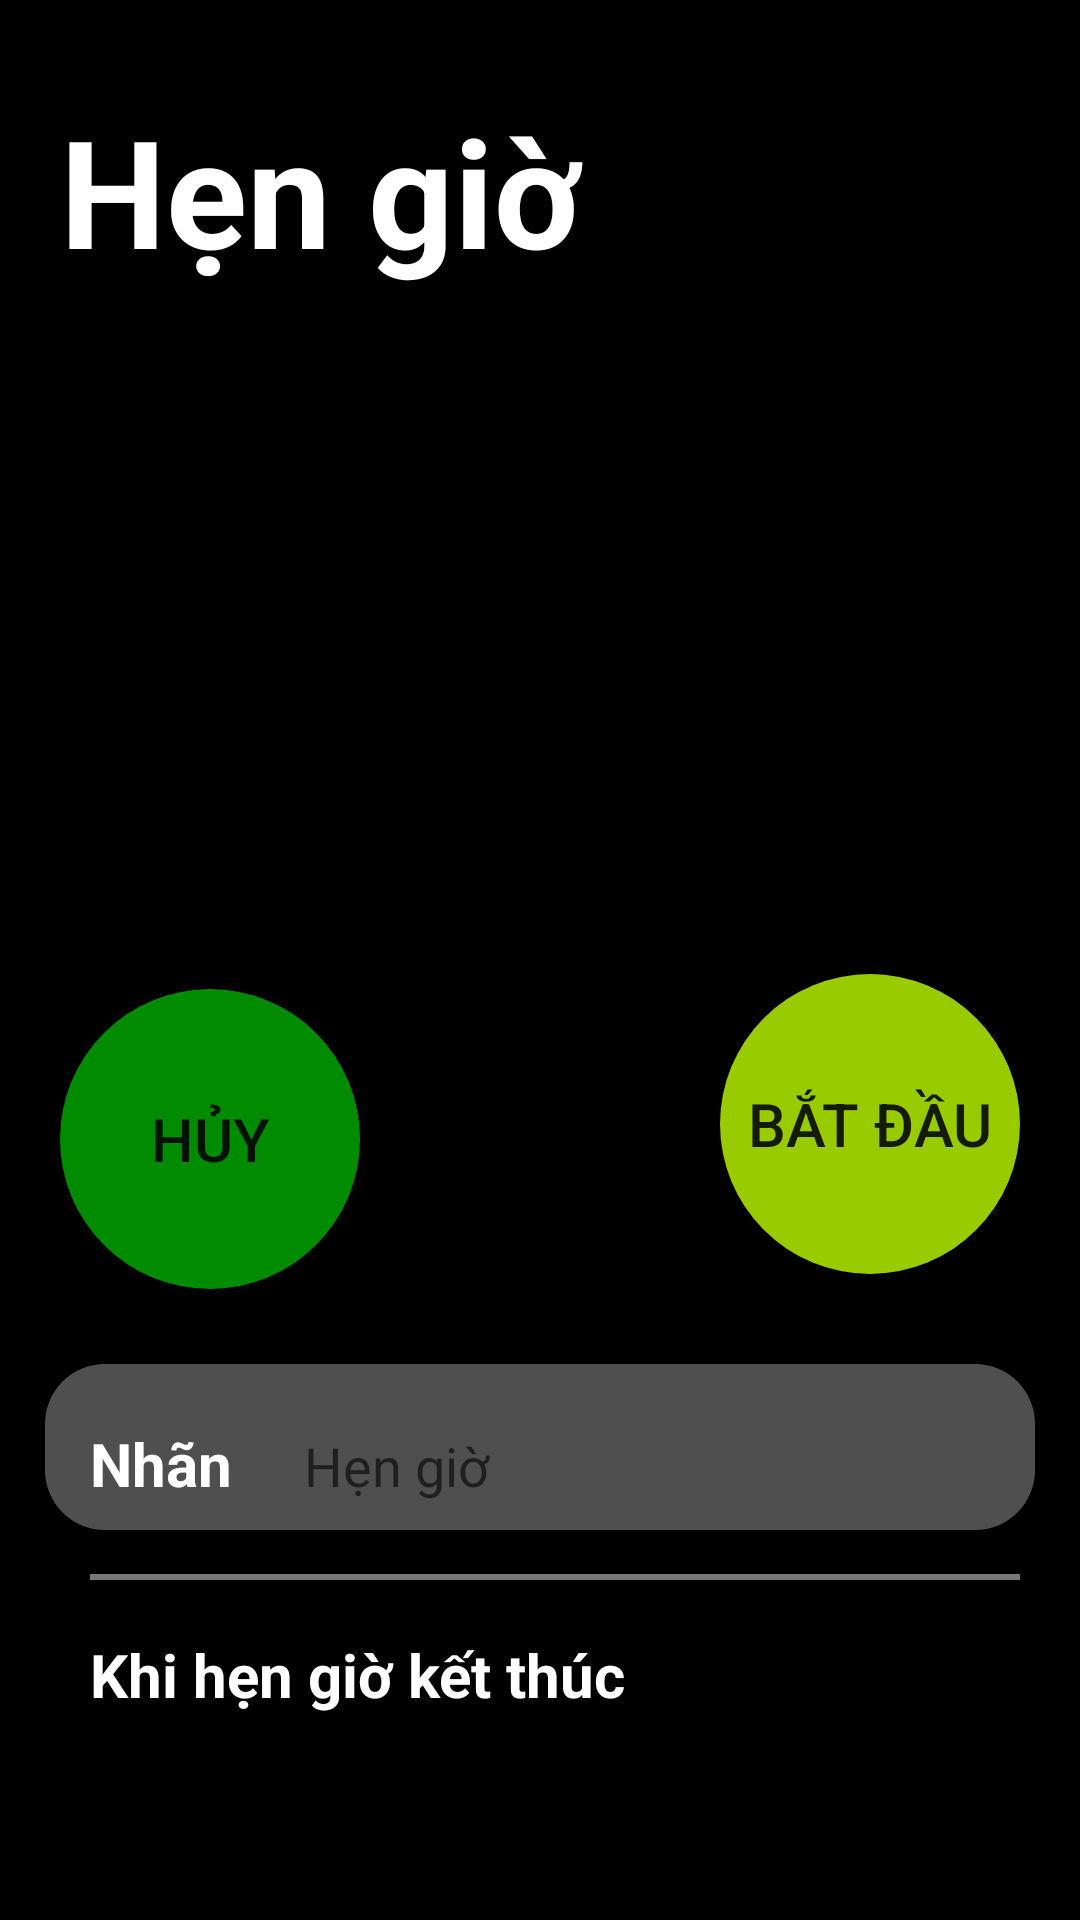

Write the Android layout XML for this screen, with the resource values it uses.
<!-- AndroidManifest.xml: application theme Theme.MyAlarm -->
<!-- res/layout/fragment_hengio.xml -->
<?xml version="1.0" encoding="utf-8"?>
<LinearLayout xmlns:android="http://schemas.android.com/apk/res/android"
    xmlns:tools="http://schemas.android.com/tools"
    android:layout_width="match_parent"
    android:layout_height="match_parent"
    android:orientation="vertical"
    xmlns:app="http://schemas.android.com/apk/res-auto"
    android:background="@color/black">
    <LinearLayout
        android:layout_width="match_parent"
        android:layout_height="wrap_content"
        android:orientation="vertical"
        android:paddingLeft="20dp"
        android:paddingRight="20dp">
        <TextView
            android:id="@+id/txtHengio"
            android:layout_width="match_parent"
            android:layout_height="wrap_content"
            android:layout_below="@+id/btnSua"
            android:layout_alignParentStart="true"
            android:layout_alignParentEnd="true"
            android:layout_marginTop="30dp"
            android:text="Hẹn giờ"
            android:textColor="@color/white"
            android:textSize="50dp"
            android:textStyle="bold" />
        <TimePicker
            android:id="@+id/TimePicker"
            android:layout_width="match_parent"
            android:layout_height="178dp"
            android:layout_marginTop="30dp"
            android:background="@color/black"
            android:paddingLeft="10dp"
            android:paddingRight="10dp"
            android:timePickerMode="spinner" />
    </LinearLayout>
    <RelativeLayout
        android:layout_width="match_parent"
        android:layout_height="wrap_content">

        <Button
            android:id="@+id/btnStar1"
            android:layout_width="wrap_content"
            android:layout_height="wrap_content"
            android:layout_alignParentEnd="true"
            android:layout_marginTop="20dp"
            android:layout_marginEnd="20dp"
            android:background="@drawable/green"
            android:backgroundTint="@android:color/holo_green_light"
            android:text="Bắt Đầu"
            android:textSize="20dp" />
        <Button
            android:id="@+id/btnHuy"
            android:text="Hủy"
            android:textSize="20dp"
            android:layout_width="wrap_content"
            android:layout_height="wrap_content"
            android:layout_alignTop="@+id/btnStar1"
            android:layout_alignParentStart="true"
            android:layout_marginStart="20dp"
            android:layout_marginTop="5dp"
            android:background="@drawable/green"/>
        <View
            android:id="@+id/ViewRec"
            android:layout_width="wrap_content"
            android:layout_height="wrap_content"
            android:layout_centerHorizontal="true"
            android:layout_marginStart="30dp"
            android:layout_marginTop="150dp"
            android:layout_marginBottom="130dp"
            android:background="@drawable/rectangle"/>
        <View
            android:id="@+id/line1"
            android:layout_width="wrap_content"
            android:layout_height="2dp"
            android:layout_marginLeft="30dp"
            android:layout_marginRight="20dp"
            android:layout_marginTop="220dp"
            android:background="@color/Gray41"/>
        <TableRow
            android:layout_width="match_parent"
            android:layout_height="wrap_content"
            android:layout_marginLeft="20dp"
            android:layout_marginTop="150dp"
            android:layout_marginRight="20dp"
            android:layout_marginBottom="135dp">

            <TextView
                android:id="@+id/txtNhan"
                android:layout_width="wrap_content"
                android:layout_height="wrap_content"
                android:layout_marginLeft="10dp"
                android:text="Nhãn"
                android:textColor="@color/white"
                android:textSize="20dp"
                android:textStyle="bold"></TextView>
            <EditText
                android:id="@+id/edtNhan"
                android:layout_width="match_parent"
                android:layout_height="65dp"
                android:layout_marginLeft="20dp"
                android:hint="Hẹn giờ"></EditText>
        </TableRow>
        <TextView
            android:id="@+id/txtTinhieu"
            android:layout_width="wrap_content"
            android:layout_height="wrap_content"
            android:layout_marginLeft="30dp"
            android:layout_marginTop="240dp"
            android:text="Khi hẹn giờ kết thúc"
            android:textColor="@color/white"
            android:textSize="20dp"
            android:textStyle="bold"></TextView>
    </RelativeLayout>
</LinearLayout>
<!-- resources referenced by this layout -->
<resources>
  <color name="Gray41">#787878</color>
  <color name="black">#FF000000</color>
  <color name="white">#FFFFFFFF</color>
  <!-- drawable green (drawable) -->
  <?xml version="1.0" encoding="utf-8"?>
  <shape android:shape="oval" xmlns:android="http://schemas.android.com/apk/res/android">
      <solid android:color="#008B00"/>
      <size
          android:width="100dp"
          android:height="100dp"/>
      <corners android:radius="50dp"/>
  </shape>
  <!-- drawable rectangle (drawable) -->
  <?xml version="1.0" encoding="utf-8"?>
  <shape android:shape="rectangle" xmlns:android="http://schemas.android.com/apk/res/android">
      <solid android:color="@color/gray31"></solid>
      <corners android:radius="20dp"></corners>
  </shape>
  <style name="Theme.MyAlarm" parent="Base.Theme.MyAlarm" />
  <color name="gray31">#4F4F4F</color>
  <style name="Base.Theme.MyAlarm" parent="Theme.AppCompat.DayNight.NoActionBar">
          
          
      </style>
</resources>
